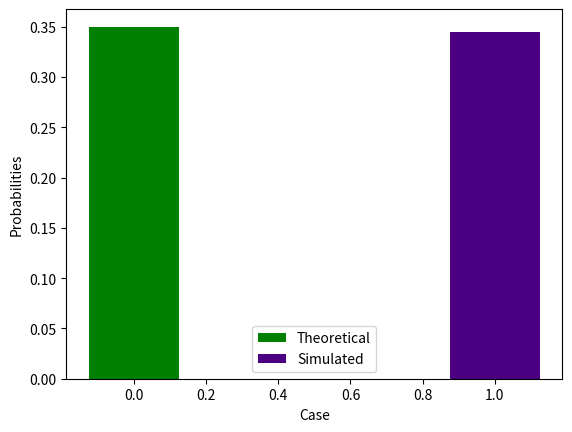

Source code (Python):
import numpy as np
import matplotlib.pyplot as plt
th_prob=7/20
sample_size=10000
SampleX1=[0]*sample_size
sampleX2=[0]*sample_size
count=0
for i in range(sample_size):
    x1=np.random.choice([0,1],p=[15/25,10/25])
    if x1==0:
        x2=np.random.choice([0,1],p=[14/24,10/24])
        if x2==0:
            count+=1
sim_prob=count/sample_size
print("Theoretical probability=%f, simulated probability=%f"%(th_prob,sim_prob))

cases=['i']

x = np.arange(len(cases))
plt.bar(x + 0.00, th_prob, color = 'green', width = 0.25, label = 'Theoretical')
plt.bar(x + 1, sim_prob, color = 'indigo', width = 0.25, label = 'Simulated')
plt.xlabel('Case')
plt.ylabel('Probabilities')

plt.legend()
plt.show()

